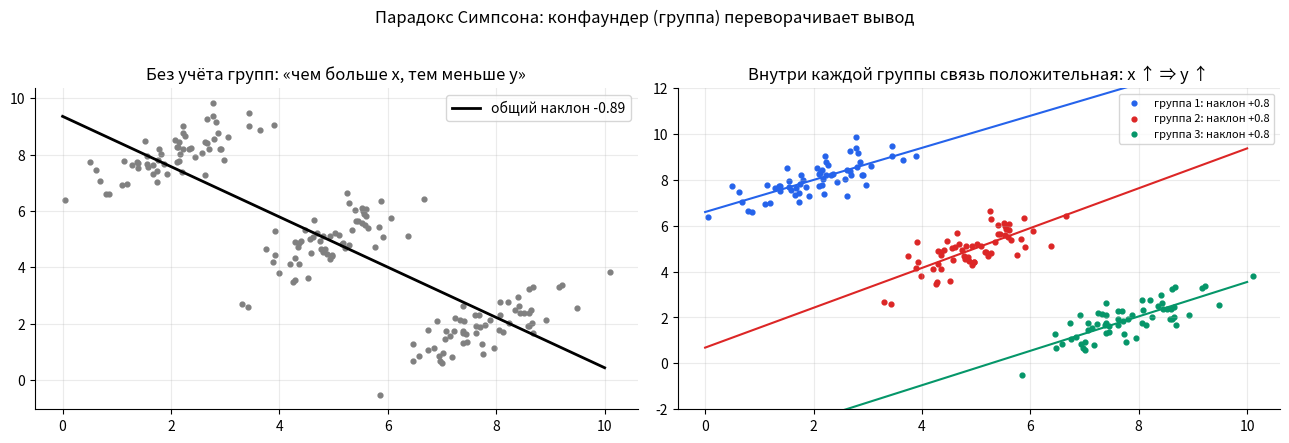

Reproduce this figure in Python.
# Colab: всё нужное уже установлено. Локально: pip install -r requirements.txt
import numpy as np
import math
np.set_printoptions(precision=4, suppress=True)

import numpy as np
rng = np.random.default_rng(0); n = 20_000
Z = rng.normal(size=n)                                    # тяжесть
T = (rng.random(n) < 1 / (1 + np.exp(-2 * Z))).astype(float)
Y = 1.0 * T - 2.0 * Z + rng.normal(size=n)                # истинный эффект +1
naive = Y[T == 1].mean() - Y[T == 0].mean()
X = np.c_[np.ones(n), T, Z]
adj = np.linalg.lstsq(X, Y, rcond=None)[0][1]
print(round(naive, 2), round(adj, 2))                     # наивно ≈ −1.4 (лечение «вредит»!), с контролем ≈ +1.0

e = 1 / (1 + np.exp(-2 * Z))
ate_ipw = np.mean(T * Y / e) - np.mean((1 - T) * Y / (1 - e))
print(round(ate_ipw, 2))   # ≈ 1.0

# Помощники для иллюстраций (те же, что в scripts/make_figures.py)
import matplotlib.pyplot as plt
from scipy import stats
C = ["#2563eb", "#dc2626", "#059669", "#d97706", "#7c3aed", "#0891b2"]
plt.rcParams.update({"figure.dpi": 100, "axes.spines.top": False, "axes.spines.right": False,
                     "axes.grid": True, "grid.alpha": 0.25})

def save(fig, name):          # в ноутбуке просто показываем картинку
    fig.tight_layout(); plt.show()

def arrow(ax, v, color, label=None, origin=(0, 0), **kw):
    ax.annotate("", xy=(origin[0] + v[0], origin[1] + v[1]), xytext=origin,
                arrowprops=dict(arrowstyle="-|>", color=color, lw=2.2, **kw))
    if label:
        ax.text(origin[0] + v[0] * 1.08, origin[1] + v[1] * 1.08, label, color=color, fontsize=13, fontweight="bold")

def rosen_like(x, y):
    return 0.5 * x**2 + 4 * y**2

def simpson():
    rng = np.random.default_rng(2)
    fig, axes = plt.subplots(1, 2, figsize=(13, 4.3))
    xs, ys = [], []
    for g, (mx, my), c in zip(range(3), [(2, 8), (5, 5), (8, 2)], C):
        x = rng.normal(mx, 0.8, 60); y = my + 0.8 * (x - mx) + rng.normal(0, 0.5, 60)
        axes[1].scatter(x, y, s=12, color=c, label=f"группа {g + 1}: наклон +0.8")
        xs.append(x); ys.append(y)
    X = np.concatenate(xs); Y = np.concatenate(ys)
    k, b = np.polyfit(X, Y, 1)
    axes[0].scatter(X, Y, s=12, color="gray")
    xx = np.linspace(0, 10, 10)
    axes[0].plot(xx, k * xx + b, color="k", lw=2, label=f"общий наклон {k:+.2f}")
    axes[0].legend(); axes[0].set_title("Без учёта групп: «чем больше x, тем меньше y»")
    for x, y, c in zip(xs, ys, C):
        kk, bb = np.polyfit(x, y, 1); axes[1].plot(xx, kk * xx + bb, color=c, lw=1.5)
    axes[1].set_ylim(-2, 12); axes[1].legend(fontsize=8)
    axes[1].set_title("Внутри каждой группы связь положительная: x ↑ ⇒ y ↑")
    fig.suptitle("Парадокс Симпсона: конфаундер (группа) переворачивает вывод", y=1.02)
    save(fig, "simpson")

simpson()
